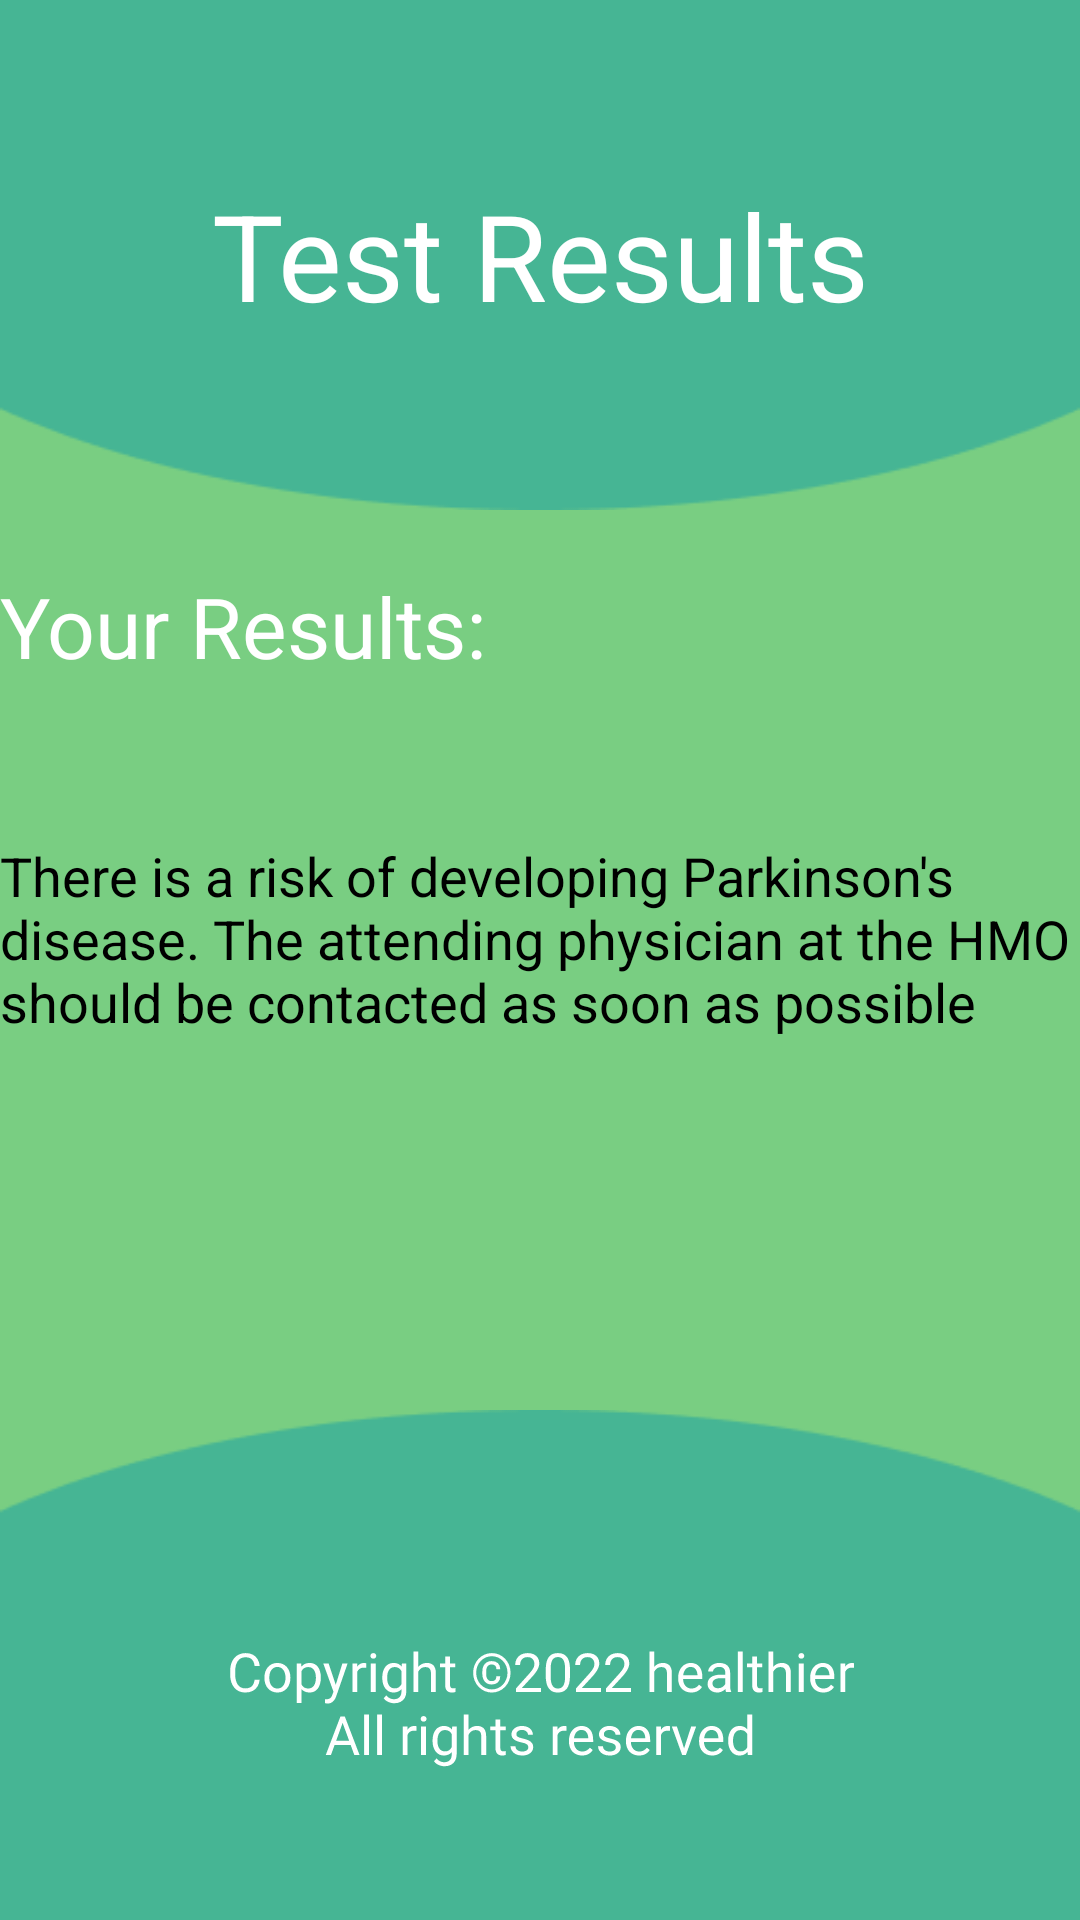

The Android layout XML behind this screen, and the referenced resources:
<!-- AndroidManifest.xml: application theme Theme.SeminarProject -->
<!-- res/layout/activity_results.xml -->
<?xml version="1.0" encoding="utf-8"?>
<RelativeLayout xmlns:android="http://schemas.android.com/apk/res/android"
    xmlns:app="http://schemas.android.com/apk/res-auto"
    xmlns:tools="http://schemas.android.com/tools"
    android:layout_width="match_parent"
    android:layout_height="match_parent"
    tools:context=".HomePageActivity"
    android:background="@color/green_background"
    android:orientation="vertical">

    <LinearLayout
        android:id="@+id/upper_ellipse"
        android:layout_width="match_parent"
        android:layout_height="170dp"
        android:layout_alignParentTop="true"
        android:background="@drawable/top_circle"
        android:orientation="vertical"
        android:gravity="center">

        <TextView
            android:id="@+id/test_results"
            android:layout_width="wrap_content"
            android:layout_height="wrap_content"
            android:text="@string/test_results"
            android:textColor="@color/white"
            android:textSize="40sp"
            android:textAlignment="center"
            />

    </LinearLayout>

    <LinearLayout
        android:id="@+id/test_results_container"
        android:layout_width="match_parent"
        android:layout_height="wrap_content"
        android:orientation="vertical"
        android:layout_below="@+id/upper_ellipse"
        android:layout_marginTop="20dp">

        <TextView
            android:id="@+id/test_results_title"
            android:layout_width="wrap_content"
            android:layout_height="wrap_content"
            android:text="@string/your_results"
            android:textColor="@color/white"
            android:textSize="28sp"/>

        <TextView
            android:id="@+id/test_results_txt"
            android:layout_width="wrap_content"
            android:layout_height="wrap_content"
            android:textSize="24sp"
            android:layout_marginHorizontal="20dp"
            />

        <TextView
            android:id="@+id/results_txt_note"
            android:layout_marginTop="20dp"
            android:layout_width="wrap_content"
            android:layout_height="wrap_content"
            android:text="There is a risk of developing Parkinson's disease.
The attending physician at the HMO should be contacted as soon as possible"
            android:textColor="#000"
            android:textSize="18sp"
            />
    </LinearLayout>

    <LinearLayout
        android:id="@+id/lower_ellipse"
        android:layout_width="match_parent"
        android:layout_height="170dp"
        android:background="@drawable/top_circle"
        android:rotationX="180"
        android:layout_alignParentBottom="true"
        android:gravity="center_horizontal|top"
        >

        <TextView
            android:id="@+id/copy_rights"
            android:layout_width="wrap_content"
            android:layout_height="wrap_content"
            android:text="@string/copy_right"
            android:textColor="@color/white"
            android:rotationX="180"
            android:layout_marginTop="50dp"
            android:textSize="18dp"
            android:textAlignment="center"
            />

    </LinearLayout>


</RelativeLayout>
<!-- resources referenced by this layout -->
<resources>
  <color name="green_background">#79CE82</color>
  <color name="white">#FFFFFFFF</color>
  <!-- drawable top_circle: png bitmap (drawable, 2024 bytes) -->
  <string name="copy_right">Copyright ©2022 healthier\nAll rights reserved</string>
  <string name="test_results">Test Results</string>
  <string name="your_results">Your Results:</string>
  <style name="Theme.SeminarProject" parent="Theme.MaterialComponents.DayNight.NoActionBar">
          
          <item name="colorPrimary">@color/purple_500</item>
          <item name="colorPrimaryVariant">@color/purple_700</item>
          <item name="colorOnPrimary">@color/white</item>
          
          <item name="colorSecondary">@color/teal_200</item>
          <item name="colorSecondaryVariant">@color/teal_700</item>
          <item name="colorOnSecondary">@color/black</item>
          
          <item name="android:statusBarColor" tools:targetApi="l">?attr/colorPrimaryVariant</item>
          
      </style>
  <color name="purple_500">#FF6200EE</color>
  <color name="purple_700">#FF3700B3</color>
  <color name="teal_200">#FF03DAC5</color>
  <color name="teal_700">#FF018786</color>
  <color name="black">#FF000000</color>
</resources>
